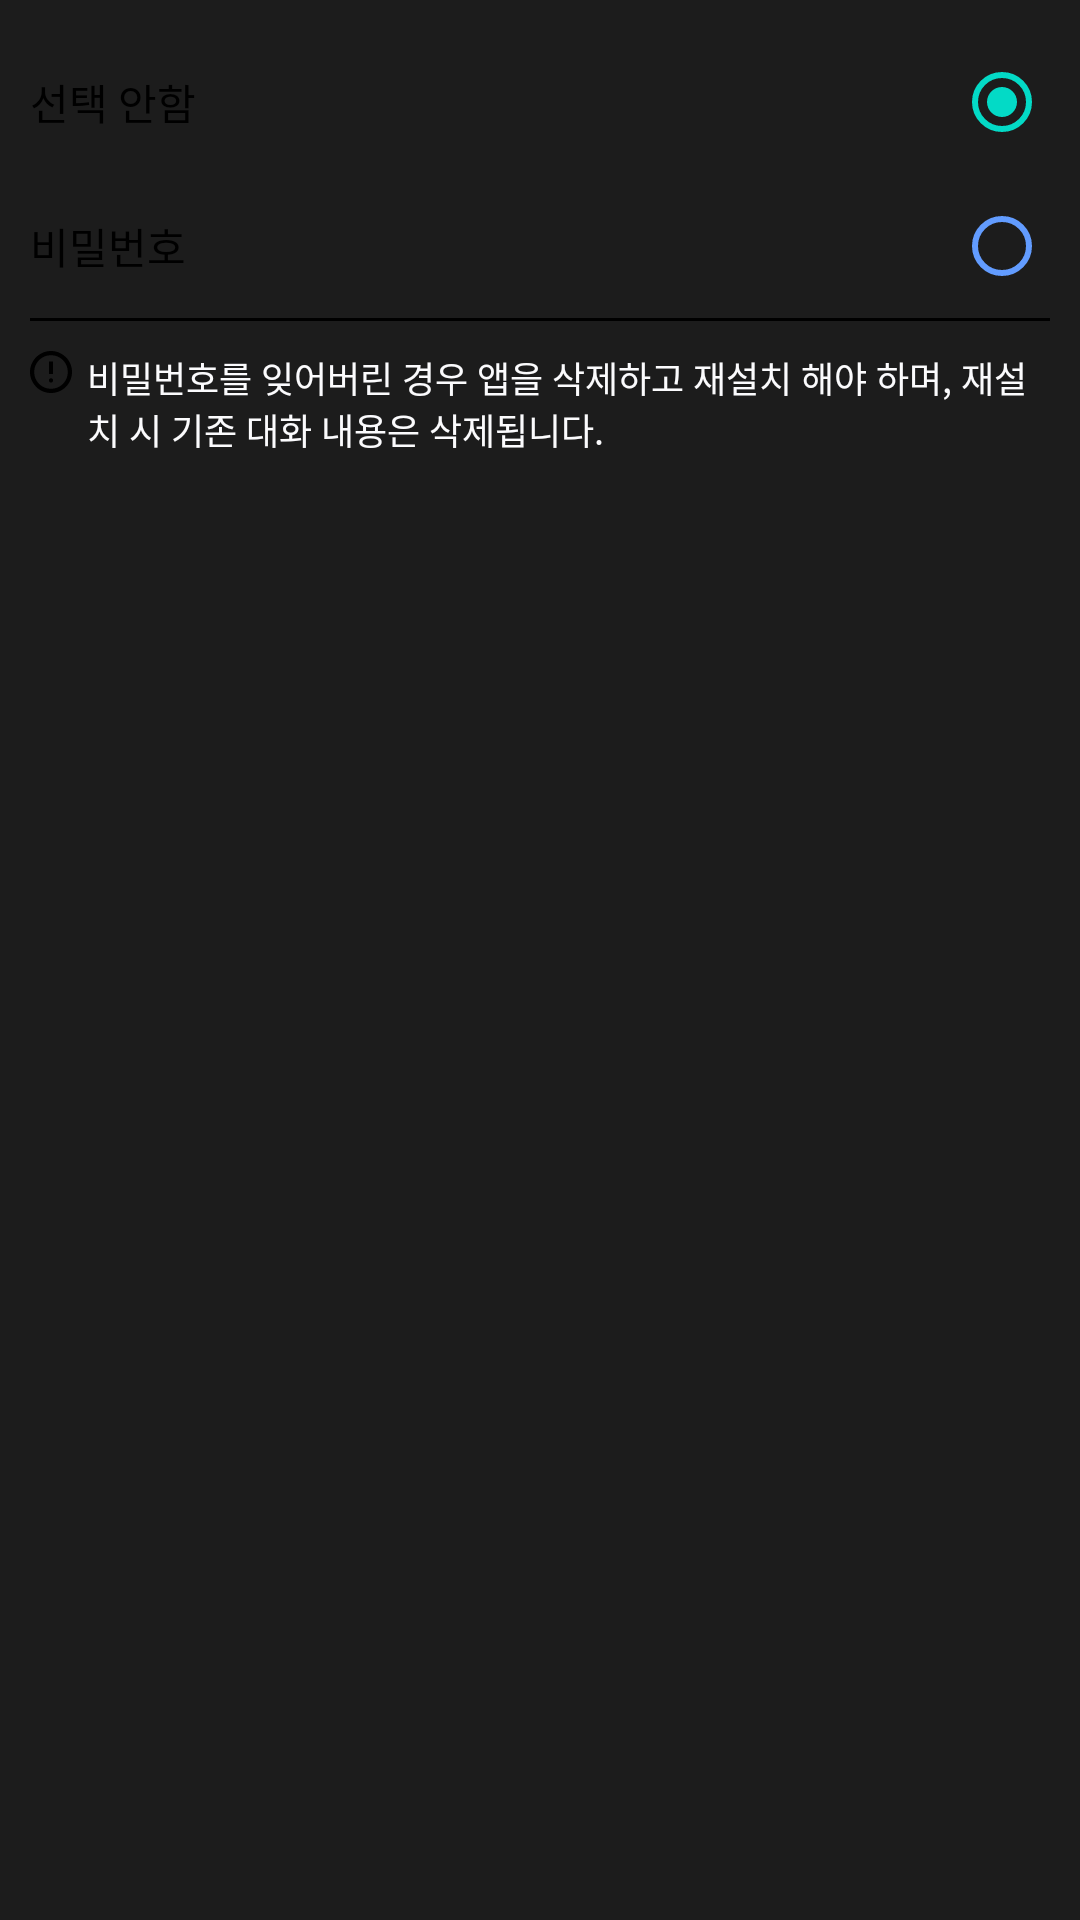

Write the Android layout XML for this screen, with the resource values it uses.
<!-- AndroidManifest.xml: application theme Theme.Nbcam_Final_Account_Book -->
<!-- res/layout/lock_setting_activity.xml -->
<?xml version="1.0" encoding="utf-8"?>
<androidx.constraintlayout.widget.ConstraintLayout xmlns:android="http://schemas.android.com/apk/res/android"
    xmlns:app="http://schemas.android.com/apk/res-auto"
    xmlns:tools="http://schemas.android.com/tools"
    android:id="@+id/locksetting_fragment_container"
    android:layout_width="match_parent"
    android:layout_height="match_parent"
    android:padding="10dp"
    tools:context=".persentation.lock.LockSettingActivity">

    <RadioGroup
        android:id="@+id/locksetting_radio_group"
        android:layout_width="match_parent"
        android:layout_height="wrap_content"
        android:checkedButton="@id/locksetting_btn_none"
        android:orientation="vertical"
        app:layout_constraintEnd_toEndOf="parent"
        app:layout_constraintStart_toStartOf="parent"
        app:layout_constraintTop_toTopOf="parent">

        <androidx.appcompat.widget.AppCompatRadioButton
            android:id="@+id/locksetting_btn_none"
            android:layout_width="match_parent"
            android:layout_height="wrap_content"
            android:layoutDirection="rtl"
            android:text="선택 안함" />

        <androidx.appcompat.widget.AppCompatRadioButton
            android:id="@+id/locksetting_btn_pin"
            android:layout_width="match_parent"
            android:layout_height="wrap_content"
            android:layoutDirection="rtl"
            android:text="비밀번호" />
    </RadioGroup>

    <View
        android:id="@+id/locksetting_divider_1"
        android:layout_width="match_parent"
        android:layout_height="1dp"
        android:background="@color/black"
        android:visibility="gone"
        app:layout_constraintTop_toBottomOf="@+id/locksetting_radio_group" />

    <androidx.appcompat.widget.SwitchCompat
        android:id="@+id/locksetting_switch_fingerprint"
        android:layout_width="match_parent"
        android:layout_height="wrap_content"
        android:text="지문"
        android:visibility="gone"
        app:layout_constraintEnd_toEndOf="parent"
        app:layout_constraintStart_toStartOf="parent"
        app:layout_constraintTop_toBottomOf="@+id/locksetting_divider_1"
        tools:layout_editor_absoluteY="15dp" />

    <TextView
        android:id="@+id/locksetting_tv_pin_edit"
        android:layout_width="match_parent"
        android:layout_height="wrap_content"
        android:paddingVertical="14dp"
        android:text="비밀번호 변경"
        android:visibility="gone"
        app:layout_constraintEnd_toEndOf="parent"
        app:layout_constraintStart_toStartOf="parent"
        app:layout_constraintTop_toBottomOf="@+id/locksetting_switch_fingerprint" />

    <View
        android:id="@+id/locksetting_divider2"
        android:layout_width="match_parent"
        android:layout_height="1dp"
        android:background="@color/black"
        app:layout_constraintTop_toBottomOf="@+id/locksetting_tv_pin_edit" />

    <androidx.constraintlayout.widget.ConstraintLayout
        android:layout_width="match_parent"
        android:layout_height="wrap_content"
        android:paddingTop="10dp"
        app:layout_constraintEnd_toEndOf="parent"
        app:layout_constraintStart_toStartOf="parent"
        app:layout_constraintTop_toBottomOf="@+id/locksetting_divider2">

        <ImageView
            android:id="@+id/locksetting_warning"
            android:layout_width="wrap_content"
            android:layout_height="wrap_content"
            android:src="@drawable/ic_warning"
            app:layout_constraintStart_toStartOf="parent"
            app:layout_constraintTop_toTopOf="parent"
            tools:ignore="contentDescription" />

        <TextView
            android:layout_width="0dp"
            android:layout_height="wrap_content"
            android:layout_marginStart="5dp"
            android:text="비밀번호를 잊어버린 경우 앱을 삭제하고 재설치 해야 하며, 재설치 시 기존 대화 내용은 삭제됩니다."
            android:textSize="12sp"
            app:layout_constraintEnd_toEndOf="parent"
            app:layout_constraintStart_toEndOf="@+id/locksetting_warning"
            app:layout_constraintTop_toTopOf="parent" />
    </androidx.constraintlayout.widget.ConstraintLayout>
</androidx.constraintlayout.widget.ConstraintLayout>
<!-- resources referenced by this layout -->
<resources>
  <color name="black">#FF000000</color>
  <!-- drawable ic_warning (drawable) -->
  <vector xmlns:android="http://schemas.android.com/apk/res/android"
      android:width="14dp"
      android:height="14dp"
      android:viewportWidth="14"
      android:viewportHeight="14">
    <path
        android:pathData="M7,10.5C7.198,10.5 7.365,10.433 7.499,10.299C7.633,10.165 7.7,9.998 7.7,9.8C7.7,9.602 7.633,9.435 7.499,9.301C7.365,9.167 7.198,9.1 7,9.1C6.802,9.1 6.635,9.167 6.501,9.301C6.367,9.435 6.3,9.602 6.3,9.8C6.3,9.998 6.367,10.165 6.501,10.299C6.635,10.433 6.802,10.5 7,10.5ZM6.3,7.7H7.7V3.5H6.3V7.7ZM7,14C6.032,14 5.122,13.816 4.27,13.449C3.418,13.081 2.678,12.583 2.047,11.953C1.418,11.323 0.919,10.582 0.551,9.73C0.184,8.878 0,7.968 0,7C0,6.032 0.184,5.122 0.551,4.27C0.919,3.418 1.418,2.678 2.047,2.047C2.678,1.418 3.418,0.919 4.27,0.551C5.122,0.184 6.032,0 7,0C7.968,0 8.878,0.184 9.73,0.551C10.582,0.919 11.323,1.418 11.953,2.047C12.583,2.678 13.081,3.418 13.449,4.27C13.816,5.122 14,6.032 14,7C14,7.968 13.816,8.878 13.449,9.73C13.081,10.582 12.583,11.323 11.953,11.953C11.323,12.583 10.582,13.081 9.73,13.449C8.878,13.816 7.968,14 7,14ZM7,12.6C8.563,12.6 9.887,12.057 10.972,10.972C12.057,9.887 12.6,8.563 12.6,7C12.6,5.437 12.057,4.113 10.972,3.027C9.887,1.942 8.563,1.4 7,1.4C5.437,1.4 4.113,1.942 3.027,3.027C1.942,4.113 1.4,5.437 1.4,7C1.4,8.563 1.942,9.887 3.027,10.972C4.113,12.057 5.437,12.6 7,12.6Z"
        android:fillColor="#000000"/>
  </vector>
  <style name="Theme.Nbcam_Final_Account_Book" parent="Base.Theme.Nbcam_Final_Account_Book" />
  <style name="Base.Theme.Nbcam_Final_Account_Book" parent="Theme.MaterialComponents.DayNight.NoActionBar">
          <item name="android:windowBackground">@color/primary_main</item>
          <item name="android:textColor">@color/text_primary</item>
          <item name="android:textColorSecondary">@color/text_highlight</item>
          <item name="android:colorAccent">@color/primary_main</item>
          <item name="colorPrimary">@color/primary_main</item>
          <item name="bottomSheetDialogTheme">@style/CustomBottomSheetDialog</item>
          <item name="android:statusBarColor">@color/primary_main</item>
      </style>
  <color name="primary_main">#1C1C1C</color>
  <color name="text_primary">#FBFBFD</color>
  <color name="text_highlight">#629CFF</color>
  <style name="CustomBottomSheetDialog" parent="@style/ThemeOverlay.MaterialComponents.BottomSheetDialog">
          <item name="bottomSheetStyle">@style/CustomBottomSheet</item>
      </style>
  <style name="CustomBottomSheet" parent="Widget.MaterialComponents.BottomSheet.Modal">
          <item name="shapeAppearanceOverlay">@style/CustomShapeAppearanceBottomSheetDialog</item>
          <item name="backgroundTint">@android:color/transparent</item>
      </style>
  <style name="CustomShapeAppearanceBottomSheetDialog" parent="">
          <item name="cornerFamily">rounded</item>
          <item name="cornerSizeTopRight">16dp</item>
          <item name="cornerSizeTopLeft">16dp</item>
          <item name="cornerSizeBottomRight">0dp</item>
          <item name="cornerSizeBottomLeft">0dp</item>
      </style>
</resources>
